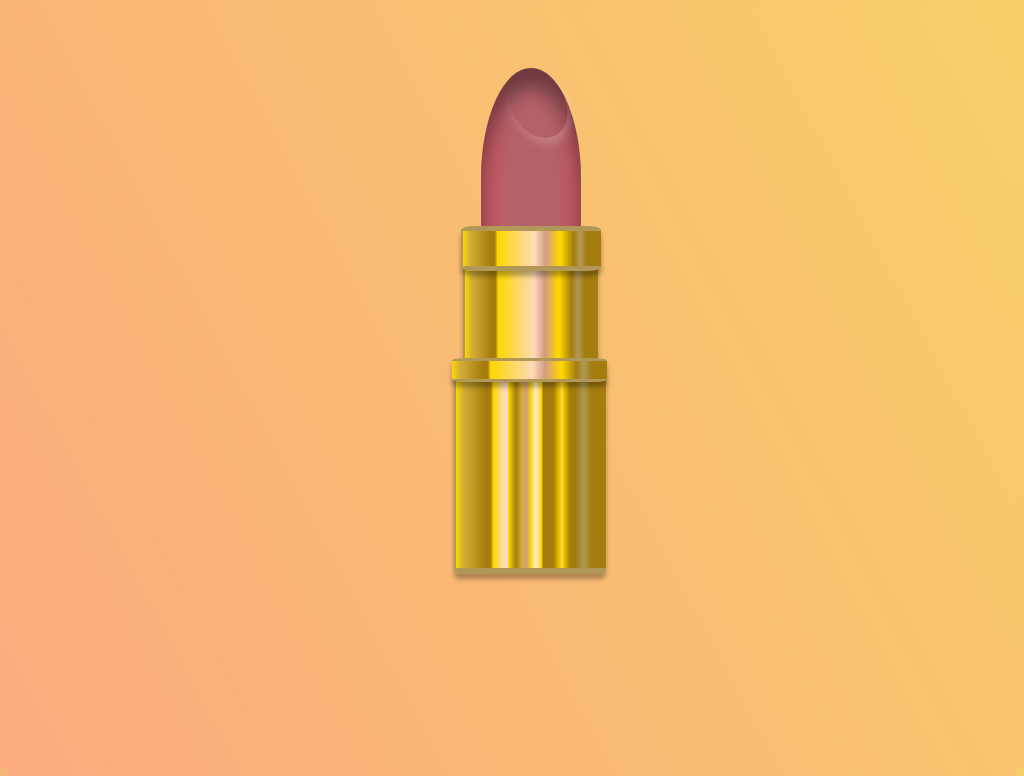

Recreate this image using only HTML and CSS.

<!-- file: lipstick-vol-2.html -->
<!doctype html>
<html lang="en">
<head>
  <meta charset="utf-8">
  <meta name="viewport" content="width=device-width, initial-scale=1">
  <title>Lipstick Vol.2</title>
  <link rel="stylesheet" href="lipstick-vol-2.css">
</head>
<body>
<div class="container">
<div class="lipstick-middle"></div>
<div class="lipstick-spin"></div>
<div class="lipstick-cover"></div>
<div class="lipstick-bottomup"></div>
<div class="top"></div>
<div class="top-in"></div>
</div>


</body>
</html>


/* file: lipstick-vol-2.css */
/* Antonia Symeonidou · https://codepen.io/antoniasymeonidou/pen/bGqGMGa
   Collection: https://github.com/pagespeed-pro/css-art.com/tree/1ce83a9cee23fec9a7b1d665c8b40f9d464c97ee/artwork/lipstick-vol-2 */
body, html {
  height: 100vh;
  display: grid;
  background-color: #FBAB7E;
background-image: linear-gradient(62deg, #FBAB7E 0%, #F7CE68 100%);
  z-index:-1000;
  overflow: hidden;

}

.container {
  position: absolute;
  left: 15%;
}

.top-in {
  background: linear-gradient(90deg, rgb(194, 89, 100) 60%, rgb(194, 89, 100) 70%, #B5616A 40% rgb(194, 89, 100) 60%);
  position: absolute;
  width: 17px;
  left: 357px;
  top: 60px;
  z-index: 1000;
  padding: 29px 22px 43px 15px;
  border-top-left-radius: 50%;
  border-bottom-left-radius: 50%;
  border-bottom-right-radius: 50%;
  border-top-right-radius: 50%;
  transform: rotate(-30deg);
  box-shadow: 0px 7px 8px 0px rgba(252, 252, 252, 0.2);
  animation: up 5s infinite alternate;
}

.lipstick-middle {
  background: linear-gradient(90deg, rgb(255,215,0) 0%, rgb(212, 175, 55) 5%, rgb(164, 125, 14) 20%, rgb(255,215,0) 15%, rgb(164, 125, 14) 20%, rgb(164, 125, 14) 23%, rgb(255,215,0) 25%, rgba(254,218,184,1) 32%, rgba(254,218,184,1) 22%, rgba(254,218,184,1) 35%, rgb(255,215,0) 25%, rgb(164, 125, 14) 40%, rgb(212, 175, 55) 44%, rgba(211,155,132,1) 47%, rgb(255,215,0) 50%, rgba(255,235,221,1) 53%, rgb(255,215,0) 57%, rgb(164, 125, 14) 58%, rgb(164, 125, 14) 65%, rgb(255,215,0) 70%, rgba(248,207,177,1) 68%, rgb(255,215,0) 71%, rgb(164, 125, 14) 76%, rgb(164, 125, 14) 80%, rgb(177, 152, 89) 85%, rgb(164, 125, 14) 90%);
  position: absolute;
  width: 150px;
  height: 200px;
  left: 300px;
  top: 360px;
  border-left: 2px solid rgb(177, 152, 89);
  border-bottom: 6px solid rgb(177, 152, 89);
  border-radius: 5px;
  box-shadow: 0px 5px 5px 0px rgba(0,0,0,0.3);
}

.lipstick-spin {
  background: linear-gradient(90deg, rgb(255,215,0) 0%, rgb(212, 175, 55) 5%, rgb(164, 125, 14) 20%, rgb(255,215,0) 15%, rgb(164, 125, 14) 20%, rgb(164, 125, 14) 23%, rgb(255,215,0) 25%, rgb(254,218,184,1) 52%, rgba(254,218,184,1) 35%, rgb(255,215,0) 25%, rgba(254,218,184,1) 44%, rgb(211,155,132,1) 60%, rgb(255,215,0) 70%, rgb(255,215,0) 71%, rgb(164, 125, 14) 80%, rgb(177, 152, 89) 85%, rgb(164, 125, 14) 90%);
  width: 133px;
  height: 140px;
  position: absolute;
  left: 309px;
  top: 232px;
  z-index: -1;
  border-radius: 10%;
  border-left: 2px solid rgb(177, 152, 89);
  border-top: 2px solid rgb(177, 152, 89);
  box-shadow: 0px 5px 5px 0px rgba(0,0,0,0.3);
}

.lipstick-cover {
  background: linear-gradient(90deg, rgb(255,215,0) 0%, rgb(212, 175, 55) 5%, rgb(164, 125, 14) 20%, rgb(255,215,0) 15%, rgb(164, 125, 14) 20%, rgb(164, 125, 14) 23%, rgb(255,215,0) 25%, rgba(254,218,184,1) 52%, rgba(254,218,184,1) 35%, rgb(255,215,0) 25%, rgb(254,218,184,1) 44%, rgb(211,155,132,1) 60%, rgb(255,215,0) 70%, rgb(255,215,0) 71%, rgb(164, 125, 14) 80%, rgb(177, 152, 89) 85%, rgb(164, 125, 14) 90%);
  width: 138px;
  height: 35px;
  position: absolute;
  left: 307px;
  top: 218px;
  border-radius: 10%;
  z-index: 2;
  border-left: 2px solid rgb(177, 152, 89);
  border-top: 5px solid rgb(177, 152, 89);
  border-bottom: 5px solid rgb(177, 152, 89);
  box-shadow: 0px 5px 5px 0px rgba(0,0,0,0.3);
}

.lipstick-bottomup {
  background: linear-gradient(90deg, rgb(255,215,0) 0%, rgb(212, 175, 55) 5%, rgb(164, 125, 14) 20%, rgb(255,215,0) 15%, rgb(164, 125, 14) 20%, rgb(164, 125, 14) 23%, rgb(255,215,0) 25%, rgba(254,218,184,1) 52%, rgb(254,218,184,1) 35%, rgb(255,215,0) 25%, rgb(254,218,184,1) 44%, rgb(211,155,132,1) 60%, rgb(255,215,0) 70%, rgb(255,215,0) 71%, rgb(164, 125, 14) 80%, rgb(177, 152, 89) 85%, rgb(164, 125, 14) 90%);rgba(97,26,0,1) 100%);
  position: absolute;
  width: 155px;
  height: 18px;
  border-radius: 10%;
  left: 298px;
  top: 350px;
  z-index: 2;
  border-top: 3px solid rgb(177, 152, 89);
  border-bottom: 3px solid rgb(177, 152, 89);
  box-shadow: 0px 5px 5px 0px rgba(0,0,0,0.3);
}

.top {
  width: 100px;
  height: 220px;
  background: linear-gradient(90deg, rgb(194, 89, 100) 10%, rgb(194, 89, 100) 10%, #B5616A 30%, #B5616A 50%, #B5616A 65%, #B5616A 75%, rgb(194, 89, 100) 90%, rgb(194, 89, 100) 100%);
  position: absolute;
  left: 327px;
  top: 60px;
  border-radius: 50% 50% 50% 50% / 50% 50% 30% 30%;
  box-shadow: inset 0px 20px 19px 0px rgba(0,0,0,0.4);
  z-index: -10000;
  animation: up 5s infinite alternate;
}


@keyframes up {
  0% {
    top: 240px;
    transform: rotate(0deg);
    transform: rotate(3deg);
    transform: rotate(6deg);
    transform: rotate(9deg);
    transform: rotate(11deg);
    transform: rotate(14deg);
  }
  100% {
    bottom: -140px;
  }
}
